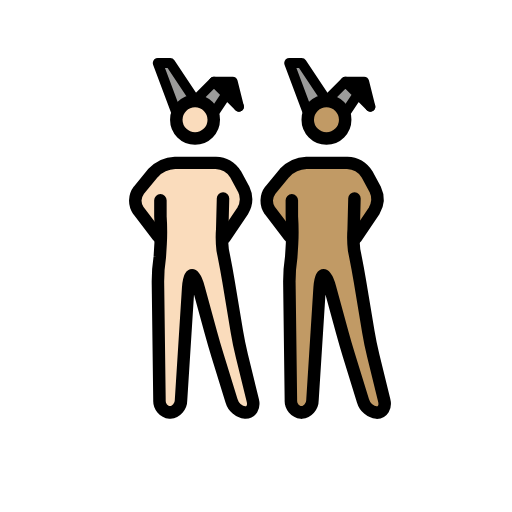
t = 0.00 s
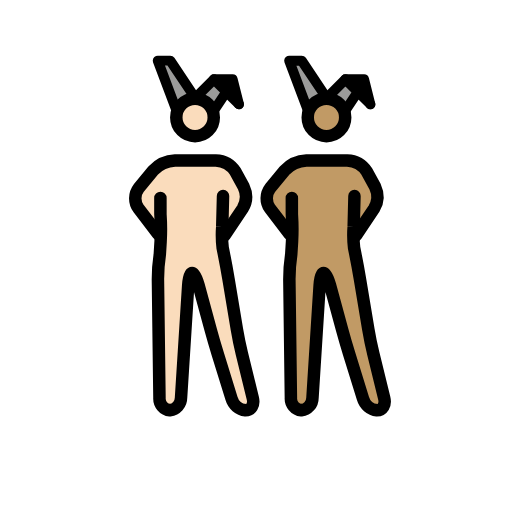
t = 0.48 s
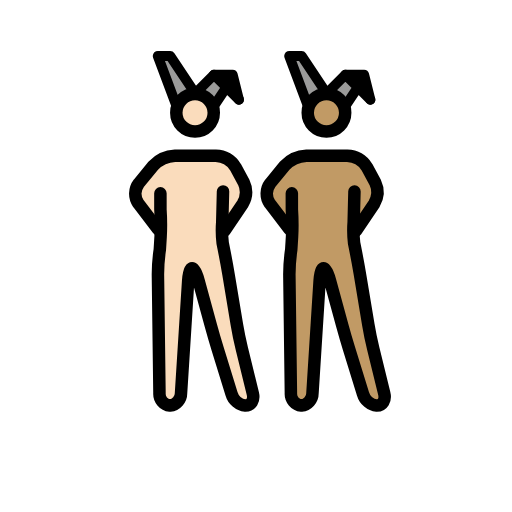
t = 1.43 s
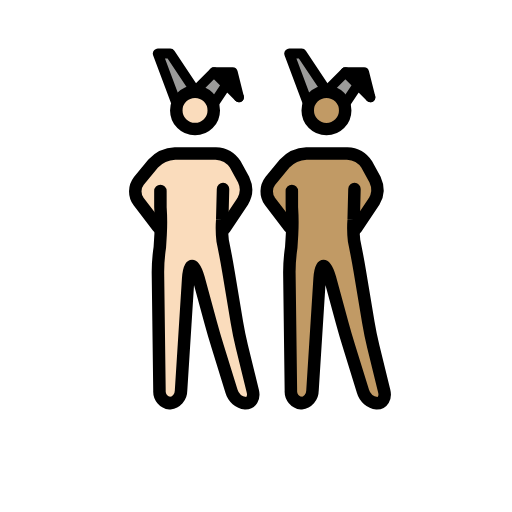
t = 1.90 s
t = 2.38 s: frame unchanged from t = 1.43 s, image omitted
t = 3.33 s: frame unchanged from t = 0.48 s, image omitted

The animated SVG that drew these frames (rendered in a browser with its animation timeline set to each time). Animation: 1 SMIL element (animateTransform=1); one cycle of 3.80 s, repeats indefinitely.

<?xml version='1.0' encoding='utf-8'?>
<svg xmlns="http://www.w3.org/2000/svg" id="emoji" viewBox="-5 -5 82 82" width="200" height="200" role="img">
  <title>OpenMoji: men with bunny ears: light skin tone, medium skin tone</title><g><g id="color">
    <polyline fill="#9b9b9a" points="44.193 13.086 41.193 5.086 43.193 5.086 47.193 11.086" />
    <polyline fill="#9b9b9a" points="50.193 13.086 52.193 10.086 54.193 12.086 50.193 8.086 47.193 11.086" />
    <polyline fill="#9b9b9a" points="23.143 13.085 20.143 5.085 22.143 5.085 26.143 11.085" />
    <polyline fill="#9b9b9a" points="29.143 13.085 31.143 10.085 33.143 12.085 29.143 8.085 26.143 11.085" />
    <polyline points="33.143 12.085 32.143 8.085 29.143 8.085" />
  </g>
  <g id="skin">
    <g id="skin-b">
      <path fill="#c19a65" d="M51.2773,27.0864l-.4606,6.248,1.4606,4.752,2,12,2.7,11h-3.3l-3.4-11-3-11h-1l-1.4,22h-3.3l-.3-23,1.3356-5.5752-.3356-5.4248s0-2-1,0l1,2v3l-3-3L38.11,26.7837l1.1677-2.6973,3-2,1-1h7l2,1,1.693,2.0459,1.0525,3.3408-2.7455,3.6133h-1" />
      <circle cx="47.1621" cy="14.1802" r="3" fill="#c19a65" />
    </g>
    <g id="skin-a">
      <polyline points="54.193 12.086 53.193 8.086 50.193 8.086" />
      <path fill="#fadcbc" d="M30.2275,27.0849l-.4606,6.2481,1.4606,4.7519,2,12,2.7,11h-3.3l-3.4-11-3-11h-1l-1.4,22h-3.3l-.3-23L21.5631,32.51l-.3356-5.4249s0-2-1,0l1,2v3l-3-3L17.06,26.7823l1.1677-2.6974,3-2,1-1h7l2,1,1.693,2.046,1.0525,3.3408-2.7455,3.6132h-1" />
      <circle cx="26.1123" cy="14.1787" r="3" fill="#fadcbc" />
    </g>
  </g>
  <g id="line">
    <circle cx="47.2855" cy="14.1802" r="3" fill="none" stroke="#000" stroke-miterlimit="10" stroke-width="2" />
    <polyline fill="none" stroke="#000" stroke-linecap="round" stroke-linejoin="round" stroke-width="1.6" points="44.317 13.086 41.317 5.086 43.317 5.086 47.317 11.086" />
    <polyline fill="none" stroke="#000" stroke-linecap="round" stroke-linejoin="round" stroke-width="1.6" points="50.317 13.086 52.317 10.086 54.317 12.086 50.317 8.086 47.317 11.086" />
    <polyline fill="none" stroke="#000" stroke-linecap="round" stroke-linejoin="round" stroke-width="1.6" points="54.317 12.086 53.317 8.086 50.317 8.086" />
    <path fill="none" stroke="#000" stroke-linecap="round" stroke-linejoin="round" stroke-width="2" d="M51.7688,26.7837l-.1269,4.95a16.9817,16.9817,0,0,0,.0674,3.3141l.2148,1.0782c.2158,1.0781.541,2.8486.7217,3.9336l1.3418,8.0546c.1807,1.085.5439,2.8467.8057,3.9151L56.54,59.144c.2618,1.0684-.2656,1.9424-1.1728,1.9424a2.6671,2.6671,0,0,1-2.2412-1.9111l-2.2188-7.1778c-.3252-1.0517-.8271-2.7793-1.1172-3.8408l-1.9472-7.1406c-.29-1.0615-.751-1.93-1.0264-1.93s-.5576.8984-.627,1.9961L45.0433,59.09a2.0027,2.0027,0,0,1-1.7774,1.9961,1.8859,1.8859,0,0,1-1.6758-2l-.247-19a27.0409,27.0409,0,0,1,.3027-3.9727l.1281-2.0785a35.1212,35.1212,0,0,0-.0308-4.36l-.0023-2.5889" />
    <path fill="none" stroke="#000" stroke-linecap="round" stroke-linejoin="round" stroke-width="2" d="M41.3551,32.8374l-3.1406-4.1133a2.7371,2.7371,0,0,1,.0629-3.2334l2.309-2.8086a5.1176,5.1176,0,0,1,3.49-1.5957h6.532A3.9232,3.9232,0,0,1,53.76,22.8755l1.3184,2.4218a3.7088,3.7088,0,0,1-.1713,3.49l-2.8928,4.2988" />
    <circle cx="26.2357" cy="14.1787" r="3" fill="none" stroke="#000" stroke-miterlimit="10" stroke-width="2" />
    <polyline fill="none" stroke="#000" stroke-linecap="round" stroke-linejoin="round" stroke-width="1.6" points="23.267 13.085 20.267 5.085 22.267 5.085 26.267 11.085" />
    <polyline fill="none" stroke="#000" stroke-linecap="round" stroke-linejoin="round" stroke-width="1.6" points="29.267 13.085 31.267 10.085 33.267 12.085 29.267 8.085 26.267 11.085" />
    <polyline fill="none" stroke="#000" stroke-linecap="round" stroke-linejoin="round" stroke-width="1.6" points="33.267 12.085 32.267 8.085 29.267 8.085" />
    <path fill="none" stroke="#000" stroke-linecap="round" stroke-linejoin="round" stroke-width="2" d="M30.719,26.7823l-.1269,4.95a16.98,16.98,0,0,0,.0674,3.314l.2148,1.0782c.2158,1.0781.541,2.8486.7217,3.9337l1.3418,8.0546c.1807,1.085.5439,2.8466.8057,3.9151l1.747,7.1152c.2618,1.0683-.2656,1.9423-1.1728,1.9423a2.6669,2.6669,0,0,1-2.2412-1.9111L29.8577,51.996c-.3252-1.0517-.8271-2.7793-1.1172-3.8408l-1.9472-7.1406c-.29-1.0615-.751-1.93-1.0264-1.93s-.5576.8984-.627,1.9962L23.9935,59.0888a2.0027,2.0027,0,0,1-1.7774,1.9961,1.8858,1.8858,0,0,1-1.6758-2l-.247-19a27.042,27.042,0,0,1,.3027-3.9727l.1281-2.0785a35.1212,35.1212,0,0,0-.0308-4.36l-.0023-2.5889" />
    <path fill="none" stroke="#000" stroke-linecap="round" stroke-linejoin="round" stroke-width="2" d="M20.3053,32.8359l-3.1406-4.1133a2.7371,2.7371,0,0,1,.0628-3.2334l2.3091-2.8086a5.1176,5.1176,0,0,1,3.49-1.5957h6.532A3.9233,3.9233,0,0,1,32.71,22.874l1.3184,2.4219a3.7088,3.7088,0,0,1-.1713,3.49l-2.8928,4.2987" />
  </g>
<animateTransform attributeName="transform" type="translate" values="0 0;0 -1.5;0 0" dur="3.8s" repeatCount="indefinite" /></g></svg>
